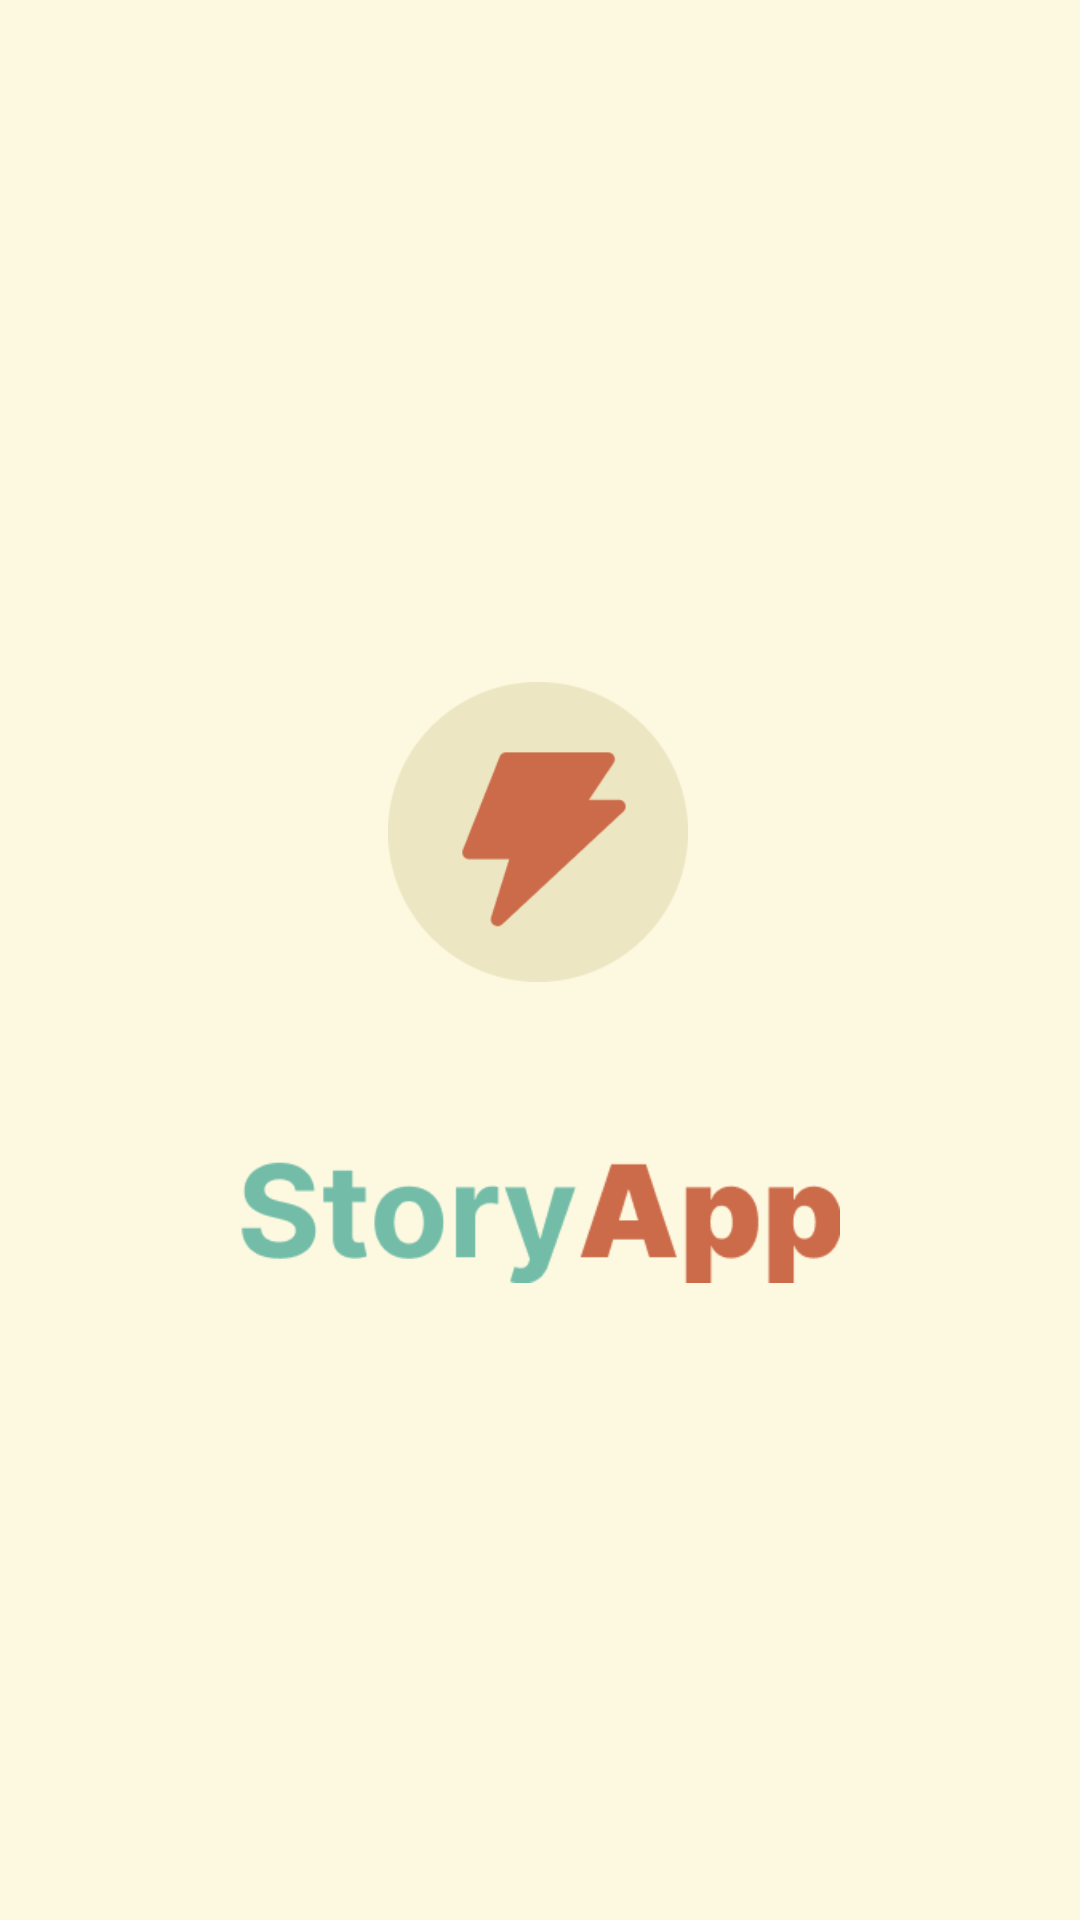

The Android layout XML behind this screen, and the referenced resources:
<!-- AndroidManifest.xml: activity theme Theme.MyStoryApp.NoActionBar -->
<!-- res/layout/activity_splash_screen.xml -->
<?xml version="1.0" encoding="utf-8"?>
<androidx.constraintlayout.widget.ConstraintLayout xmlns:android="http://schemas.android.com/apk/res/android"
    xmlns:app="http://schemas.android.com/apk/res-auto"
    xmlns:tools="http://schemas.android.com/tools"
    android:layout_width="match_parent"
    android:layout_height="match_parent"
    android:background="@color/cream"
    tools:context=".view.SplashActivity">

    <ImageView
        android:id="@+id/imageView"
        android:layout_width="100dp"
        android:layout_height="100dp"
        android:src="@drawable/storyapp_logo_app"
        app:layout_constraintBottom_toBottomOf="parent"
        app:layout_constraintEnd_toEndOf="parent"
        app:layout_constraintHorizontal_bias="0.498"
        app:layout_constraintStart_toStartOf="parent"
        app:layout_constraintTop_toTopOf="parent"
        app:layout_constraintVertical_bias="0.421" />

    <ImageView
        android:layout_width="200dp"
        android:layout_height="80dp"
        android:layout_marginTop="40dp"
        android:src="@drawable/storyapp_logo_page"
        app:layout_constraintEnd_toEndOf="parent"
        app:layout_constraintStart_toStartOf="parent"
        app:layout_constraintTop_toBottomOf="@+id/imageView" />

</androidx.constraintlayout.widget.ConstraintLayout>
<!-- resources referenced by this layout -->
<resources>
  <color name="cream">#FDF9E1</color>
  <!-- drawable storyapp_logo_app: png bitmap (drawable, 5117 bytes) -->
  <!-- drawable storyapp_logo_page: png bitmap (drawable, 6648 bytes) -->
  <style name="Theme.MyStoryApp.NoActionBar">
          <item name="windowActionBar">false</item>
          <item name="windowNoTitle">true</item>
      </style>
</resources>
